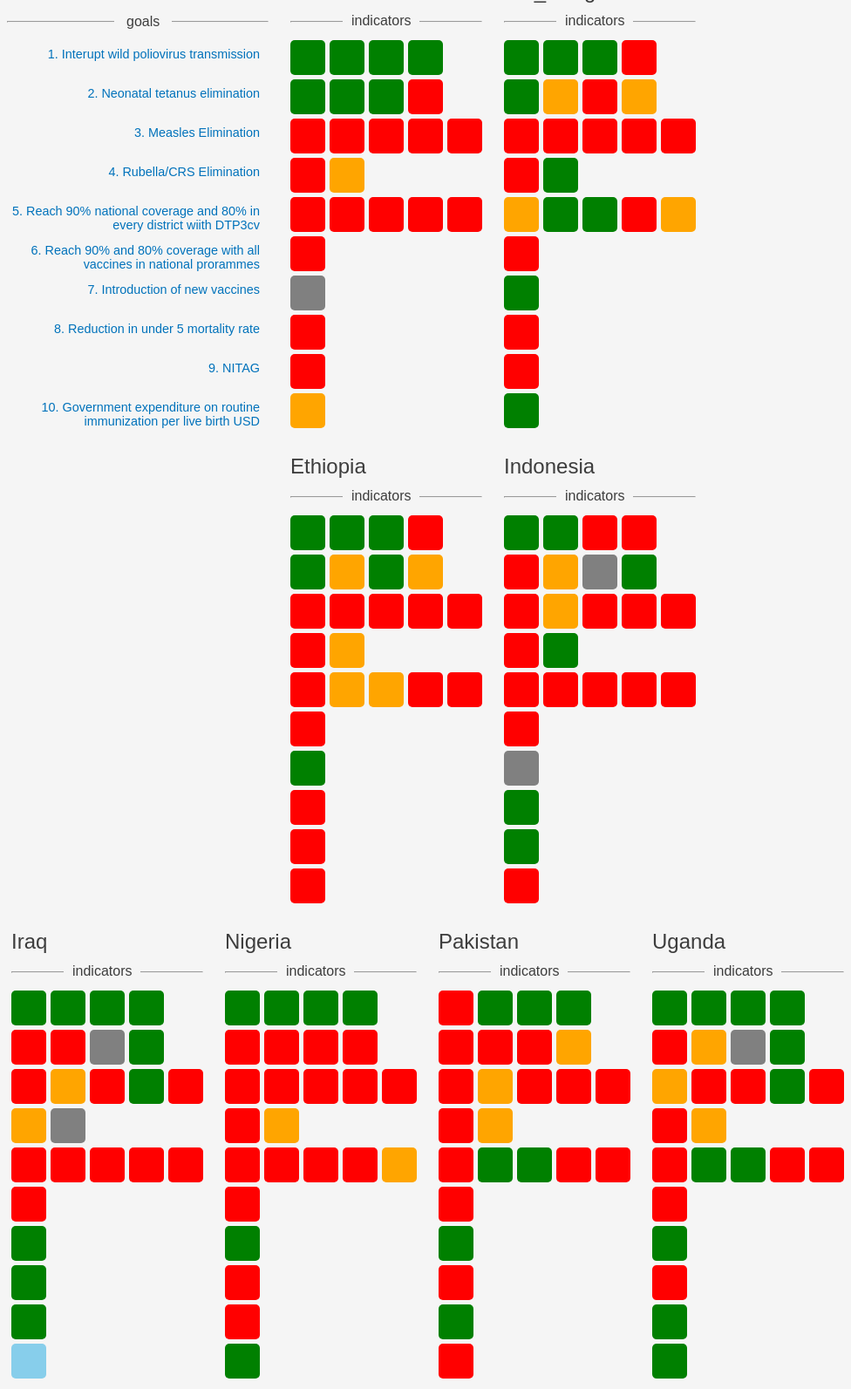
D3 v4 page, settled after 480 driven frames (8 s of simulated time); the page loaded 1 data file(s).


		var countriesData = {},
			areas,
			indicators,
			countries = [];


		function row(d) {
			if (d.Goal == "Area") {
				areas = d;
			} else if (d.Goal == "Indicator") {
				indicators = d;
			} else {
				countriesData[d.Goal] = d;
				countries.push(d.Goal);
			}
		}

		d3.csv('gvap_priority_data.csv', row, function (d) {
			countries.sort().forEach(function (country) {
				createViz(country);
			});

			d3.select('#goals svg').insert('hr', 'g').text('goals').attr('class', 'goals-label');

			d3.selectAll('.viz').insert('hr', 'svg').insert('div', 'svg').text('indicators').attr('class', 'indicator-label');

			d3.select('#goals')
				.append('svg')
				.style('width', 300)
				.style('height', 520);

			var goalNames = [];

			goals.forEach(function (goal) {
				goalNames.push(areas[subgoals[goal][0]])
			});

			d3.select('#goals svg')
				.append('g')
				.selectAll('text')
				.data(goalNames)
				.enter()
				.append('text')
				.text(function (d, i) {
					return String(i+ 1) + '. ' + d;
				})
			  .attr('x', 290)
				.attr('y', function (d, i) {
					return (i + 1) * 45 + 14;
				})
				.call(wrap, 290)
				.attr('text-anchor', 'end');

		});

		function createViz(country) {

			d3.select('body')
				.insert('div', "#infoPanel")
				.attr('class', 'viz')
				.attr('id', country + '-viz')
				.append('h2')
				.html(country);

			d3.select('#' + country + '-viz')
				.append('svg')
				.style('width', 220)
				.style('height', 520);



			goals.forEach(function (goal) {

				d3.select('#' + country + '-viz svg')
					.append('g')
					.attr('class', 'goal')
					.selectAll('rect')
					.data(subgoals[goal])
					.enter()
					.append('rect')
					.style('width', 40)
					.style('height', 40)
					.style('rx', 5)
					.style('ry', 5)
					.style('x', function (d, i) {
						return i * 45;
					})
					.style('y', function (d, i) {
						return (goal - 1) * 45;
					})
					.style('fill', function (d, i) {
						return colorKey[country][subgoals[goal][i]];
					})
					.attr('class', function (d, i) {
						return 'unit ' + subgoals[goal][i]
					})
					//              .exit()
					//              .data(['area'])
					//              .enter()
					//              .append('text')
					//              .text(function(d) {
					//                  var text = areas[subgoals[goal][0]];
					//                  return text;
					//              })
					//              .attr('x', 240)
					//              .attr('y', function(d,i) {
					//                    return (goal - 1) * 45 + 15;
					//                }) 
					//              .call(wrap, 340);

				// }); // end forEach subgoals


			}); // end forEach goals

			addUI();

		} // end createViz

		function addUI() {

			d3.selectAll('.viz')
				.on('mouseover', function () {
					d3.selectAll('.viz')
						.transition()
						.duration(100)
						.style('opacity', '.6');
					d3.select(this)
						.transition()
						.duration(100)
						.style('opacity', '1')
				})
				.on('mouseout', function () {
					d3.selectAll('.viz')
						.transition()
						.duration(100)
						.style('opacity', '1');
				});

			d3.selectAll('.viz')
				.on('click', function () {
					countryDetails(d3.select(this).attr('id').slice(0, -4))
				})

			d3.select('#allCountries').on('click', function () {

				d3.selectAll('.viz').style('width', '220px');
				d3.selectAll('.viz svg').style('width', '220');
				d3.selectAll('.goals-label').style('display', 'none');

				d3.select(this)
					.transition()
					.duration(200)
					.style('opacity', 0);

				d3.selectAll('.viz')
					.style('display', 'block')
					.style('opacity', '1');

				d3.select('#infoPanel').style('display', 'none');

				d3.selectAll('svg .unit')
					.on('mouseover', null)
			});
		}

		function countryDetails(country) {

//			d3.selectAll('.viz').style('width', '575px');
//			d3.selectAll('.viz svg').style('width', '575px');
//			d3.selectAll('.goals-label').style('display', 'block');


			d3.select('#allCountries')
				.transition()
				.duration(200)
				.style('opacity', 1)

			var area = d3.select('#area'),
				indicator = d3.select('#indicator'),
				value = d3.select('#value'),
				indicatorWindow = d3.select('#indicator-window');

			d3.selectAll('.viz').style('display', 'none');

			d3.select('#' + country + '-viz')
				.style('display', 'block');


			d3.selectAll('#' + country + '-viz svg .unit')
				.on('mouseover', function (d) {

					var coords = d3.select(this).node().getBoundingClientRect(),
						x = coords.left + 35,
						y = coords.top - indicatorWindow.node().getBoundingClientRect().height - 45;

					indicatorWindow.style('display', 'inline-block');
					indicatorWindow.style('left', x + "px");
					indicatorWindow.style('top', y + "px");

					var currentCountryData = countriesData[country];
					indicator.html(indicators[d]);
					value.html(currentCountryData[d]);
					value.style('color', d3.select(this).style('fill'))
					d3.selectAll('.unit')
						.transition()
						.duration(200)
						.style('fill-opacity', '.6');

					d3.select(this)
						.transition()
						.duration(200)
						.style('fill-opacity', '1');
				})
				.on('mouseout', function (d) {
					console.log('herer')
					d3.selectAll('.unit').style('fill-opacity', '1');
					indicatorWindow.style('display', 'none');
				});

			d3.select('#gni').html(countriesData[country]['GNI 2014']);
			d3.select('#wb-status').html(countriesData[country]['WB Status']);
			d3.select('#infant-morality').html(countriesData[country]['Infant mortality (<12 M) 2015 UN IAG CME']);
			d3.select('#gavi').html(countriesData[country]['Gavi Status']);
			d3.select('#total-pop').html(countriesData[country]['Total Population']);
			d3.select('#birth-cohort').html(countriesData[country]['Birth Cohort']);
			d3.select('#surviving-infants').html(countriesData[country]['Surviving Infants (JRF)']);
			d3.select('#country-data p a').attr('href', countriesData[country]['Report']).text(countriesData[country]['Report']).attr('target', '_blank');

			d3.select('#infoPanel').style('display', 'inline-block');

		}

		function wrap(text, width) {
			// adapted from bostock's example: https://bl.ocks.org/mbostock/7555321

			text.each(function () {
				try {


					var text = d3.select(this),
						words = d3.select(this).html().split(/\s+/).reverse(),
						word,
						line = [],
						lineNumber = 0,
						lineHeight = 1.1, // ems
						x = text.attr("x"),
						y = text.attr("y"),
						dy = 0, //parseFloat(text.attr("dy")),
						tspan = text.text(null)
						.append("tspan")
						.attr("x", x)
						.attr("y", y)
						.attr("dy", dy + "em");
					while (word = words.pop()) {
						line.push(word);
						tspan.text(line.join(" "));
						if (tspan.node().getComputedTextLength() > width) {
							line.pop();
							tspan.text(line.join(" "));
							line = [word];
							tspan = text.append("tspan")
								.attr("x", x)
								.attr("y", y)
								.attr("dy", ++lineNumber * lineHeight + dy + "em")
								.text(word);
						}
					}


				} catch (e) {

					console.log(e)
				}
			});
		}

		var goals = [1, 2, 3, 4, 5, 6, 7, 8, 9, 10],
			subgoals = {
				'1': ['1a', '1b', '1c', '1d'],
				'2': ['2a', '2b', '2c', '2d'],
				'3': ['3a', '3b', '3c', '3d', '3e'],
				'4': ['4a', '4b'],
				'5': ['5a', '5b', '5c', '5d', '5e'],
				'6': ['6a'],
				'7': ['7a'],
				'8': ['8a'],
				'9': ['9a'],
				'10': ['10a']
			};

		var colorKey = {
			'DR_Congo': {
				'1a': 'green',
				'1b': 'green',
				'1c': 'green',
				'1d': 'red',
				'2a': 'green',
				'2b': 'orange',
				'2c': 'red',
				'2d': 'orange',
				'3a': 'red',
				'3b': 'red',
				'3c': 'red',
				'3d': 'red',
				'3e': 'red',
				'4a': 'red',
				'4b': 'green',
				'5a': 'orange',
				'5b': 'green',
				'5c': 'green',
				'5d': 'red',
				'5e': 'orange',
				'6a': 'red',
				'7a': 'green',
				'8a': 'red',
				'9a': 'red',
				'10a': 'green'
			},
			'Chad': {
				'1a': 'green',
				'1b': 'green',
				'1c': 'green',
				'1d': 'green',
				'2a': 'green',
				'2b': 'green',
				'2c': 'green',
				'2d': 'red',
				'3a': 'red',
				'3b': 'red',
				'3c': 'red',
				'3d': 'red',
				'3e': 'red',
				'4a': 'red',
				'4b': 'orange',
				'5a': 'red',
				'5b': 'red',
				'5c': 'red',
				'5d': 'red',
				'5e': 'red',
				'6a': 'red',
				'7a': 'gray',
				'8a': 'red',
				'9a': 'red',
				'10a': 'orange'
			},
			'Nigeria': {
				'1a': 'green',
				'1b': 'green',
				'1c': 'green',
				'1d': 'green',
				'2a': 'red',
				'2b': 'red',
				'2c': 'red',
				'2d': 'red',
				'3a': 'red',
				'3b': 'red',
				'3c': 'red',
				'3d': 'red',
				'3e': 'red',
				'4a': 'red',
				'4b': 'orange',
				'5a': 'red',
				'5b': 'red',
				'5c': 'red',
				'5d': 'red',
				'5e': 'orange',
				'6a': 'red',
				'7a': 'green',
				'8a': 'red',
				'9a': 'red',
				'10a': 'green'
			},
			'Ethiopia': {
				'1a': 'green',
				'1b': 'green',
				'1c': 'green',
				'1d': 'red',
				'2a': 'green',
				'2b': 'orange',
				'2c': 'green',
				'2d': 'orange',
				'3a': 'red',
				'3b': 'red',
				'3c': 'red',
				'3d': 'red',
				'3e': 'red',
				'4a': 'red',
				'4b': 'orange',
				'5a': 'red',
				'5b': 'orange',
				'5c': 'orange',
				'5d': 'red',
				'5e': 'red',
				'6a': 'red',
				'7a': 'green',
				'8a': 'red',
				'9a': 'red',
				'10a': 'red'
			},
			'Uganda': {
				'1a': 'green',
				'1b': 'green',
				'1c': 'green',
				'1d': 'green',
				'2a': 'red',
				'2b': 'orange',
				'2c': 'gray',
				'2d': 'green',
				'3a': 'orange',
				'3b': 'red',
				'3c': 'red',
				'3d': 'green',
				'3e': 'red',
				'4a': 'red',
				'4b': 'orange',
				'5a': 'red',
				'5b': 'green',
				'5c': 'green',
				'5d': 'red',
				'5e': 'red',
				'6a': 'red',
				'7a': 'green',
				'8a': 'red',
				'9a': 'green',
				'10a': 'green'
			},
			'Pakistan': {
				'1a': 'red',
				'1b': 'green',
				'1c': 'green',
				'1d': 'green',
				'2a': 'red',
				'2b': 'red',
				'2c': 'red',
				'2d': 'orange',
				'3a': 'red',
				'3b': 'orange',
				'3c': 'red',
				'3d': 'red',
				'3e': 'red',
				'4a': 'red',
				'4b': 'orange',
				'5a': 'red',
				'5b': 'green',
				'5c': 'green',
				'5d': 'red',
				'5e': 'red',
				'6a': 'red',
				'7a': 'green',
				'8a': 'red',
				'9a': 'green',
				'10a': 'red'
			},
			'Iraq': {
				'1a': 'green',
				'1b': 'green',
				'1c': 'green',
				'1d': 'green',
				'2a': 'red',
				'2b': 'red',
				'2c': 'gray',
				'2d': 'green',
				'3a': 'red',
				'3b': 'orange',
				'3c': 'red',
				'3d': 'green',
				'3e': 'red',
				'4a': 'orange',
				'4b': 'gray',
				'5a': 'red',
				'5b': 'red',
				'5c': 'red',
				'5d': 'red',
				'5e': 'red',
				'6a': 'red',
				'7a': 'green',
				'8a': 'green',
				'9a': 'green',
				'10a': 'skyblue'
			},
			'Indonesia': {
				'1a': 'green',
				'1b': 'green',
				'1c': 'red',
				'1d': 'red',
				'2a': 'red',
				'2b': 'orange',
				'2c': 'gray',
				'2d': 'green',
				'3a': 'red',
				'3b': 'orange',
				'3c': 'red',
				'3d': 'red',
				'3e': 'red',
				'4a': 'red',
				'4b': 'green',
				'5a': 'red',
				'5b': 'red',
				'5c': 'red',
				'5d': 'red',
				'5e': 'red',
				'6a': 'red',
				'7a': 'gray',
				'8a': 'green',
				'9a': 'green',
				'10a': 'red'
			}
		};
	

### data: gvap_priority_data.csv, 6587 bytes — head not shown